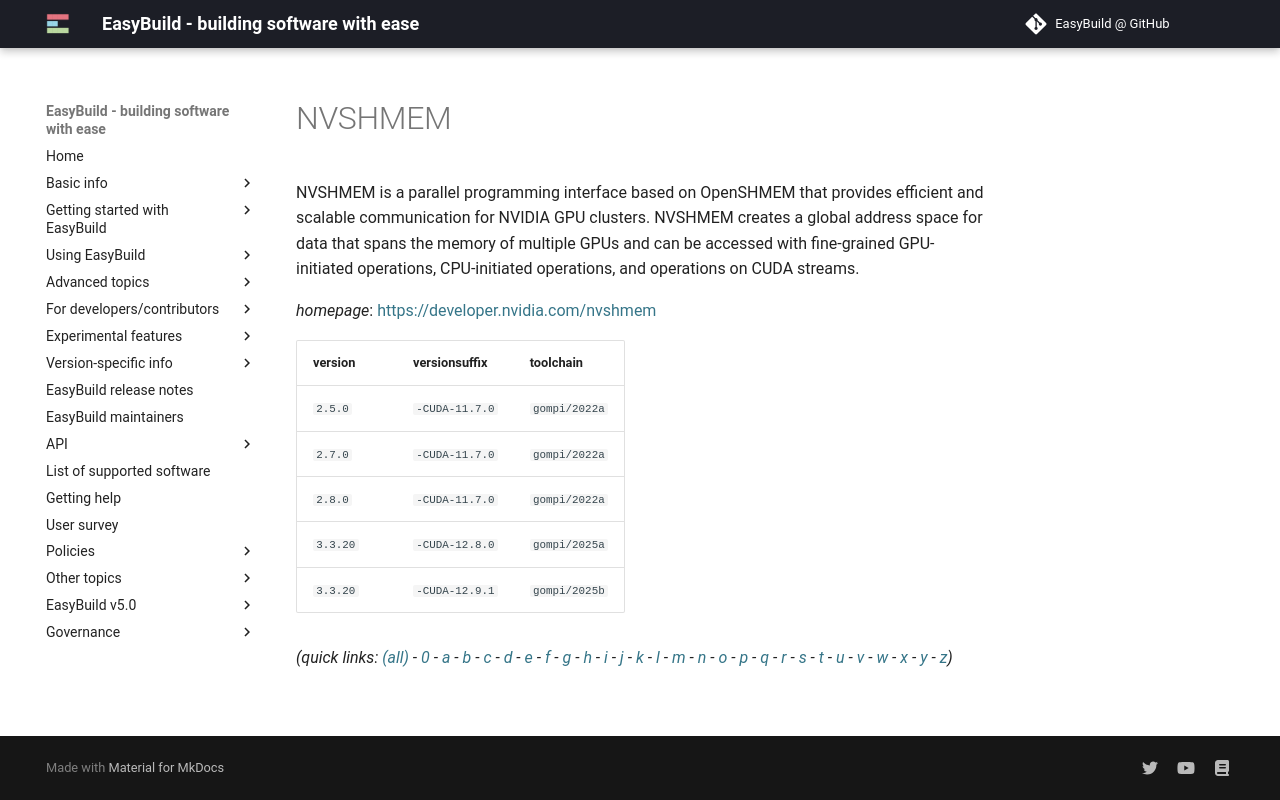

repository: easybuilders/easybuild-docs · page: version-specific/supported-software/n/NVSHMEM/index.html · generator: mkdocs

---
search:
  boost: 0.5
---
# NVSHMEM

NVSHMEM is a parallel programming interface based on OpenSHMEM that provides efficient and scalable communication for NVIDIA GPU clusters. NVSHMEM creates a global address space for data that spans the memory of multiple GPUs and can be accessed with fine-grained GPU-initiated operations, CPU-initiated operations, and operations on CUDA streams.

*homepage*: <https://developer.nvidia.com/nvshmem>

version | versionsuffix | toolchain
--------|---------------|----------
``2.5.0`` | ``-CUDA-11.7.0`` | ``gompi/2022a``
``2.7.0`` | ``-CUDA-11.7.0`` | ``gompi/2022a``
``2.8.0`` | ``-CUDA-11.7.0`` | ``gompi/2022a``
``3.3.20`` | ``-CUDA-12.8.0`` | ``gompi/2025a``
``3.3.20`` | ``-CUDA-12.9.1`` | ``gompi/2025b``


*(quick links: [(all)](../index.md) - [0](../0/index.md) - [a](../a/index.md) - [b](../b/index.md) - [c](../c/index.md) - [d](../d/index.md) - [e](../e/index.md) - [f](../f/index.md) - [g](../g/index.md) - [h](../h/index.md) - [i](../i/index.md) - [j](../j/index.md) - [k](../k/index.md) - [l](../l/index.md) - [m](../m/index.md) - [n](../n/index.md) - [o](../o/index.md) - [p](../p/index.md) - [q](../q/index.md) - [r](../r/index.md) - [s](../s/index.md) - [t](../t/index.md) - [u](../u/index.md) - [v](../v/index.md) - [w](../w/index.md) - [x](../x/index.md) - [y](../y/index.md) - [z](../z/index.md))*
